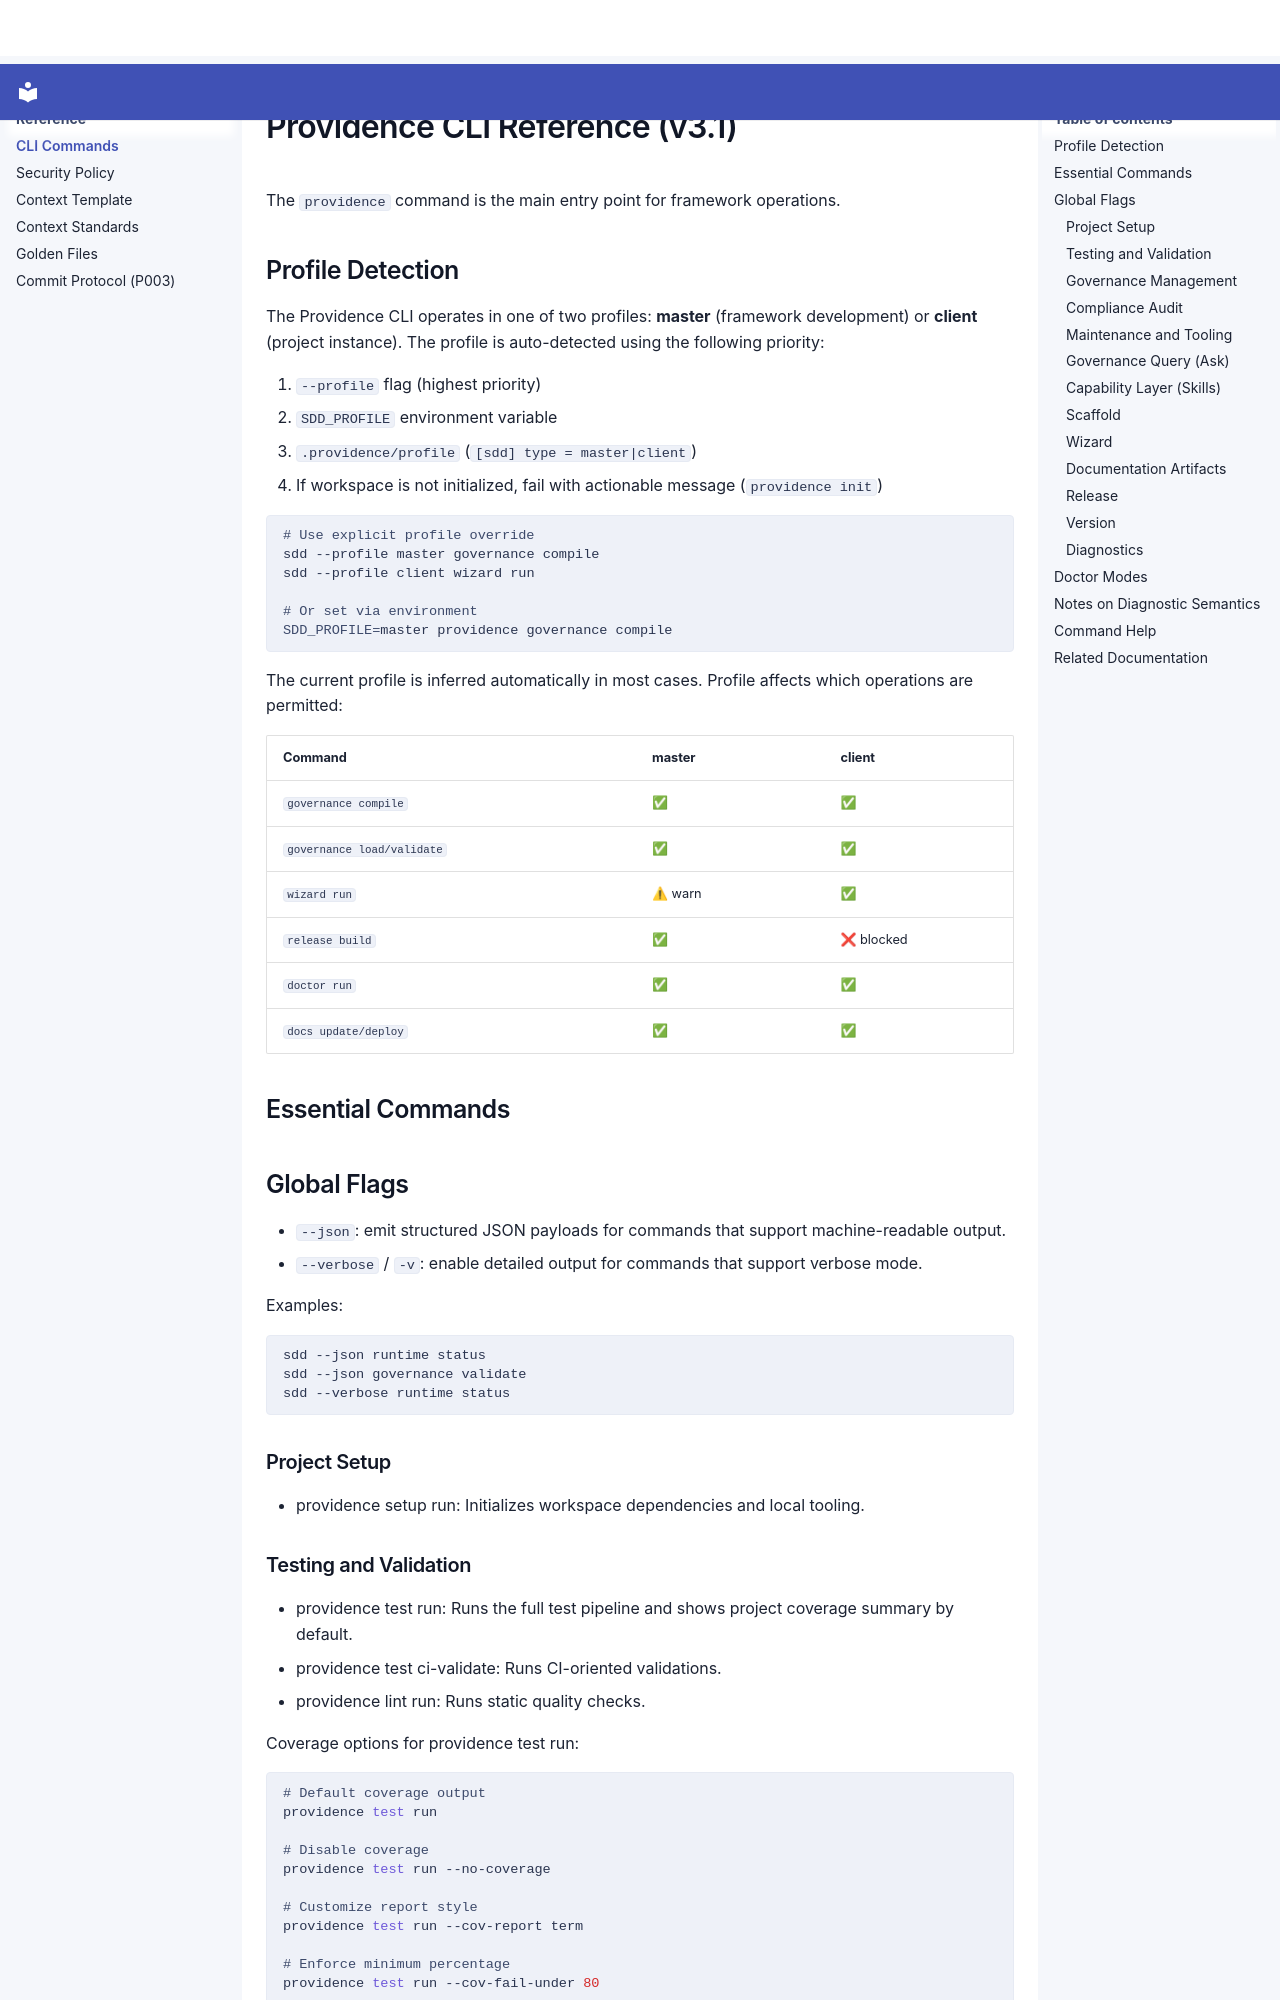

repository: SergioLacerda/providence · page: spec/reference/commands/cli/index.html · generator: mkdocs

# Providence CLI Reference (v3.1)

The `providence` command is the main entry point for framework operations.

## Profile Detection

The Providence CLI operates in one of two profiles: **master** (framework development) or **client** (project instance). The profile is auto-detected using the following priority:

1. `--profile` flag (highest priority)
2. `SDD_PROFILE` environment variable
3. `.providence/profile` (`[sdd] type = master|client`)
4. If workspace is not initialized, fail with actionable message (`providence init`)

```bash
# Use explicit profile override
sdd --profile master governance compile
sdd --profile client wizard run

# Or set via environment
SDD_PROFILE=master providence governance compile
```

The current profile is inferred automatically in most cases. Profile affects which operations are permitted:

| Command | master | client |
|---------|--------|--------|
| `governance compile` | ✅ | ✅ |
| `governance load/validate` | ✅ | ✅ |
| `wizard run` | ⚠ warn | ✅ |
| `release build` | ✅ | ❌ blocked |
| `doctor run` | ✅ | ✅ |
| `docs update/deploy` | ✅ | ✅ |

## Essential Commands

## Global Flags

- `--json`: emit structured JSON payloads for commands that support machine-readable output.
- `--verbose` / `-v`: enable detailed output for commands that support verbose mode.

Examples:

```bash
sdd --json runtime status
sdd --json governance validate
sdd --verbose runtime status
```

### Project Setup

- providence setup run: Initializes workspace dependencies and local tooling.

### Testing and Validation

- providence test run: Runs the full test pipeline and shows project coverage summary by default.
- providence test ci-validate: Runs CI-oriented validations.
- providence lint run: Runs static quality checks.

Coverage options for providence test run:

```bash
# Default coverage output
providence test run

# Disable coverage
providence test run --no-coverage

# Customize report style
providence test run --cov-report term

# Enforce minimum percentage
providence test run --cov-fail-under 80
```

### Governance Management

- providence governance load: Shows loaded governance summary.
- providence governance validate: Validates structure, file access, and fingerprints.
- providence governance generate: Generates agent seeds from governance rules.
- providence governance compile: Compiles governance artifacts (mandates + guidelines → msgpack binaries).
- providence governance sign: Signs compiled artifacts or source specs (`--source`) with Ed25519.
- providence governance audit: Performs a security audit of the workspace and signatures.
- providence governance keygen: Generates Ed25519 key pairs for signing.
